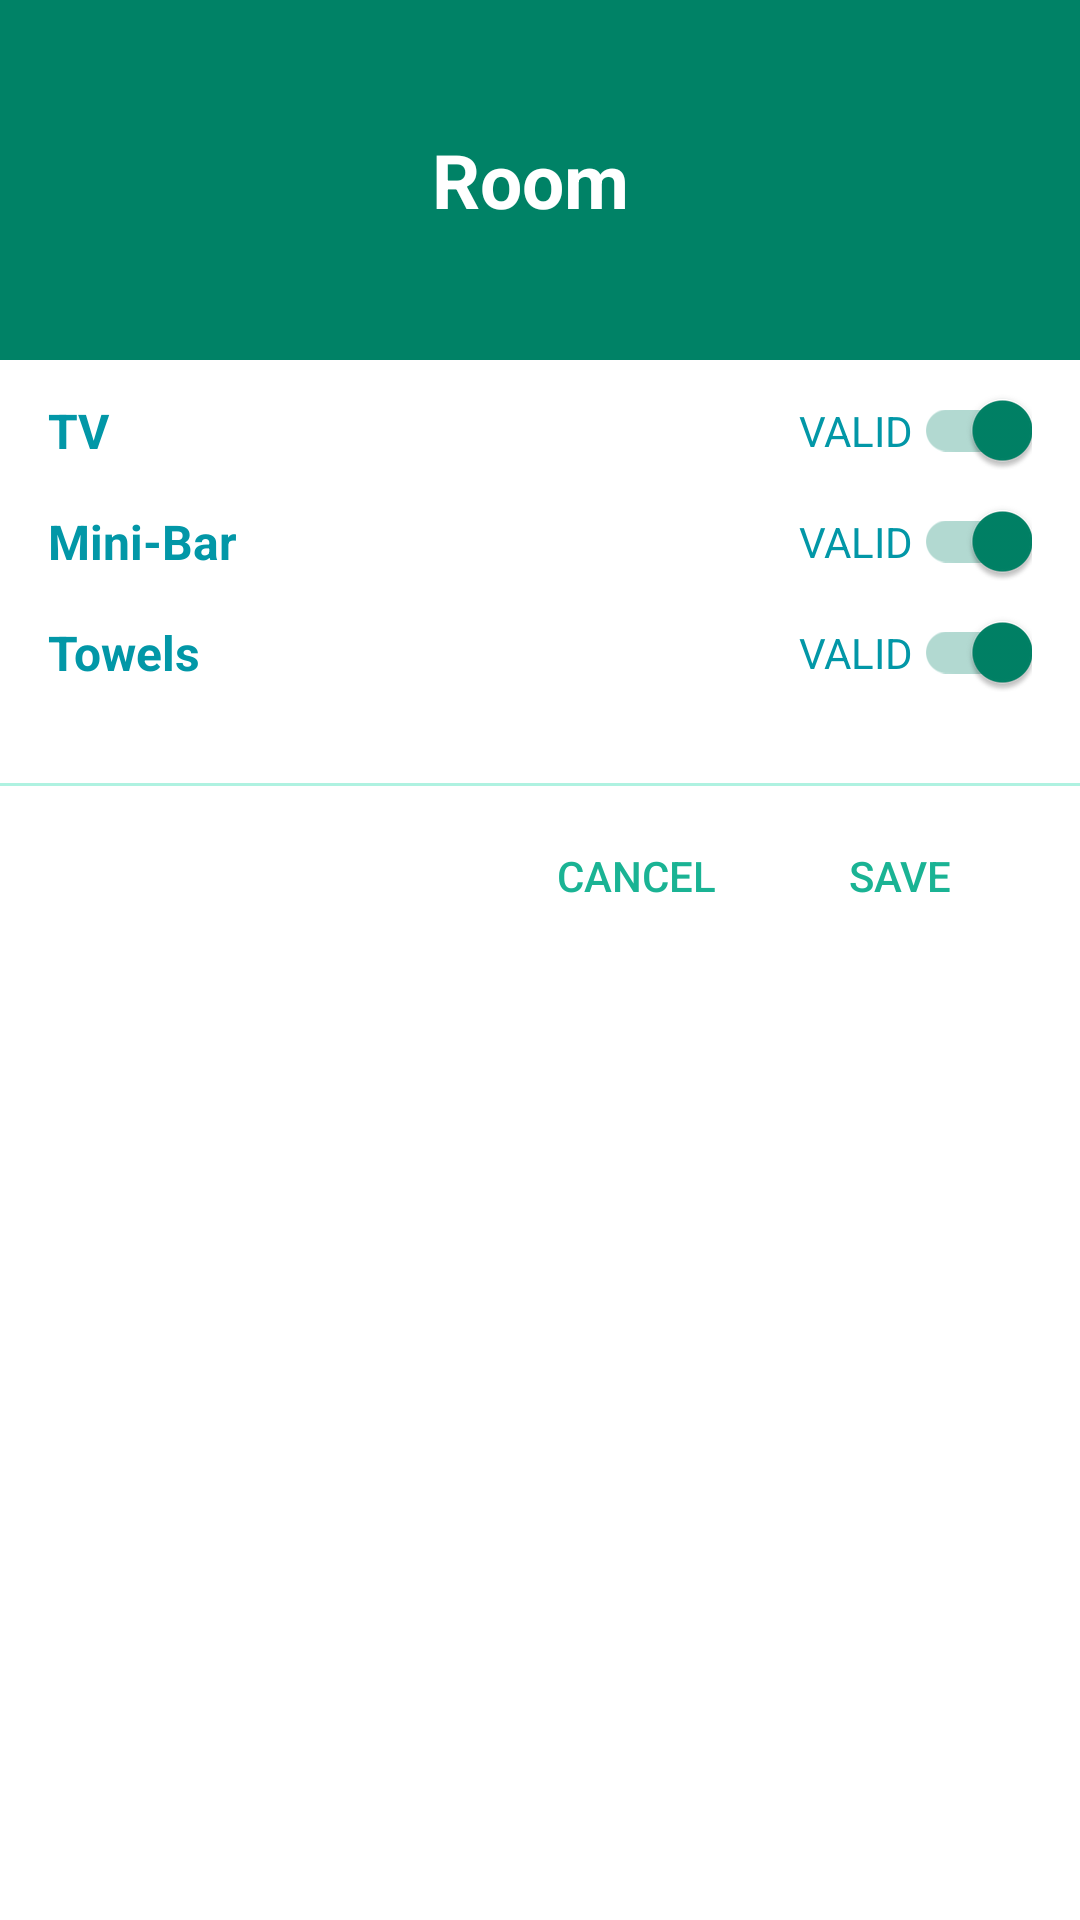

Android layout source for this screen:
<!-- AndroidManifest.xml: application theme AppThemeNoActionBar -->
<!-- res/layout/dialog_room_rack_check_state.xml -->
<?xml version="1.0" encoding="utf-8"?>
<LinearLayout xmlns:android="http://schemas.android.com/apk/res/android"
    android:layout_width="match_parent"
    android:layout_height="match_parent"
    android:background="@color/white"
    android:orientation="vertical">

    
    <RelativeLayout
        android:layout_width="match_parent"
        android:layout_height="120dp"
        android:background="@color/colorPrimaryDark">

        <android.support.v7.widget.AppCompatTextView
            android:id="@+id/tv_dialog_room_check_state_title"
            android:layout_width="wrap_content"
            android:layout_height="wrap_content"
            android:layout_centerInParent="true"
            android:text="@string/dialog_room_rack_options_title"
            android:textColor="@color/white"
            android:textSize="25sp"
            android:textStyle="bold" />

    </RelativeLayout>

    
    <RelativeLayout
        android:layout_width="match_parent"
        android:layout_height="wrap_content"
        android:layout_marginTop="10dp">

        
        <android.support.v7.widget.AppCompatTextView
            android:id="@+id/tv_dialog_room_check_state_tv_title"
            android:layout_width="wrap_content"
            android:layout_height="wrap_content"
            android:layout_alignParentStart="true"
            android:layout_centerVertical="true"
            android:layout_marginStart="16dp"
            android:text="@string/dialog_room_check_state_tv_title"
            android:textColor="@color/colorSecondary"
            android:textSize="16sp"
            android:textStyle="bold" />

        <android.support.v7.widget.SwitchCompat
            android:id="@+id/sw_dialog_room_check_state_tv"
            android:layout_width="wrap_content"
            android:layout_height="wrap_content"
            android:layout_alignParentEnd="true"
            android:layout_centerVertical="true"
            android:layout_marginEnd="16dp"
            android:checked="true"
            android:text="@string/all_valid"
            android:textColor="@color/colorSecondary" />

    </RelativeLayout>

    
    <RelativeLayout
        android:layout_width="match_parent"
        android:layout_height="wrap_content"
        android:layout_marginTop="10dp">

        
        <android.support.v7.widget.AppCompatTextView
            android:id="@+id/tv_dialog_room_check_state_mini_bar_title"
            android:layout_width="wrap_content"
            android:layout_height="wrap_content"
            android:layout_alignParentStart="true"
            android:layout_centerVertical="true"
            android:layout_marginStart="16dp"
            android:text="@string/dialog_room_check_state_mini_bar_title"
            android:textColor="@color/colorSecondary"
            android:textSize="16sp"
            android:textStyle="bold" />

        <android.support.v7.widget.SwitchCompat
            android:id="@+id/sw_dialog_room_check_state_mini_bar"
            android:layout_width="wrap_content"
            android:layout_height="wrap_content"
            android:layout_alignParentEnd="true"
            android:layout_centerVertical="true"
            android:layout_marginEnd="16dp"
            android:checked="true"
            android:text="@string/all_valid"
            android:textColor="@color/colorSecondary" />

    </RelativeLayout>

    
    <RelativeLayout
        android:layout_width="match_parent"
        android:layout_height="wrap_content"
        android:layout_marginTop="10dp">

        
        <android.support.v7.widget.AppCompatTextView
            android:id="@+id/tv_dialog_room_check_state_towels_title"
            android:layout_width="wrap_content"
            android:layout_height="wrap_content"
            android:layout_alignParentStart="true"
            android:layout_centerVertical="true"
            android:layout_marginStart="16dp"
            android:text="@string/dialog_room_check_state_towels_title"
            android:textColor="@color/colorSecondary"
            android:textSize="16sp"
            android:textStyle="bold" />

        <android.support.v7.widget.SwitchCompat
            android:id="@+id/sw_dialog_room_check_state_towels"
            android:layout_width="wrap_content"
            android:layout_height="wrap_content"
            android:layout_alignParentEnd="true"
            android:layout_centerVertical="true"
            android:layout_marginEnd="16dp"
            android:checked="true"
            android:text="@string/all_valid"
            android:textColor="@color/colorSecondary" />

    </RelativeLayout>

    
    <RelativeLayout
        android:layout_width="match_parent"
        android:layout_height="55dp"
        android:layout_marginTop="30dp">

        <View
            android:layout_width="match_parent"
            android:layout_height="1dp"
            android:layout_alignParentTop="true"
            android:alpha=".5"
            android:background="@color/colorAccent" />

        <android.support.v7.widget.AppCompatButton
            android:id="@+id/btn_dialog_room_check_state_save"
            android:layout_width="wrap_content"
            android:layout_height="wrap_content"
            android:layout_alignParentEnd="true"
            android:layout_alignParentBottom="true"
            android:layout_marginEnd="16dp"
            android:background="?attr/selectableItemBackgroundBorderless"
            android:text="@string/all_save"
            android:textColor="@color/colorPrimary" />

        <android.support.v7.widget.AppCompatButton
            android:id="@+id/btn_dialog_room_check_state_cancel"
            android:layout_width="wrap_content"
            android:layout_height="wrap_content"
            android:layout_alignParentBottom="true"
            android:layout_marginStart="24dp"
            android:layout_toStartOf="@id/btn_dialog_room_check_state_save"
            android:background="?attr/selectableItemBackgroundBorderless"
            android:text="@string/all_cancel"
            android:textColor="@color/colorPrimary" />

    </RelativeLayout>

</LinearLayout>
<!-- resources referenced by this layout -->
<resources>
  <color name="colorAccent">#60e6c4</color>
  <color name="colorPrimary">#1ab394</color>
  <color name="colorPrimaryDark">#008266</color>
  <color name="colorSecondary">@color/cyan_700</color>
  <color name="white">#FFFFFF</color>
  <string name="all_cancel">Cancel</string>
  <string name="all_save">Save</string>
  <string name="all_valid">VALID</string>
  <string name="dialog_room_check_state_mini_bar_title">Mini-Bar</string>
  <string name="dialog_room_check_state_towels_title">Towels</string>
  <string name="dialog_room_check_state_tv_title">TV</string>
  <string name="dialog_room_rack_options_title">"Room "</string>
  <style name="AppThemeNoActionBar" parent="Theme.AppCompat.Light.NoActionBar">
          <item name="colorPrimary">@color/colorPrimary</item>
          <item name="colorPrimaryDark">@color/colorPrimaryDark</item>
          <item name="colorAccent">@color/colorPrimaryDark</item>
      </style>
  <color name="cyan_700">#0297a7</color>
</resources>
